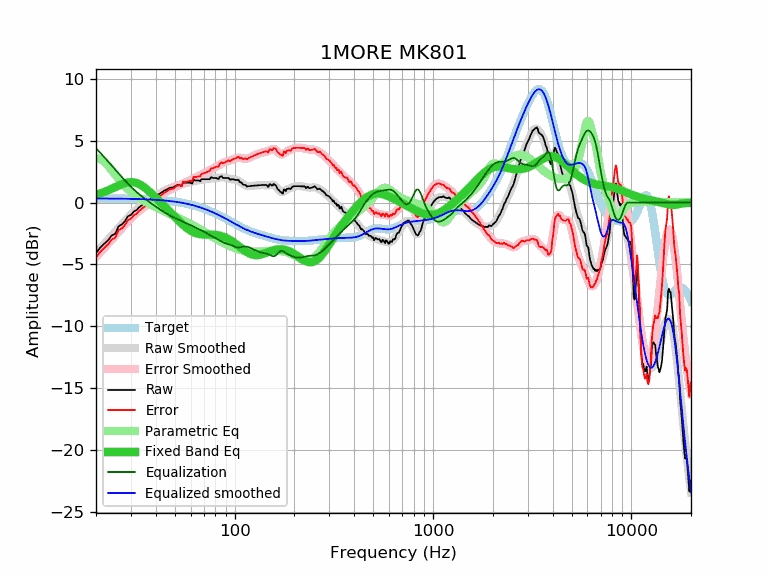

Source data for this figure (header and first rows):
frequency, raw, error, smoothed, error_smoothed, equalization, parametric_eq, equalized_raw, equalized_smoothed, target
20, -4.09, -4.42, -4.07, -4.40, 4.40, 0.64, 0.31, 0.34, 0.34
21, -3.65, -3.98, -3.70, -4.03, 4.03, 0.74, 0.39, 0.33, 0.33
22, -3.33, -3.66, -3.35, -3.68, 3.68, 0.86, 0.35, 0.33, 0.33
23, -3.05, -3.38, -3.00, -3.33, 3.33, 0.99, 0.28, 0.33, 0.33
24, -2.66, -2.99, -2.67, -3.00, 3.00, 1.12, 0.34, 0.33, 0.33
25, -2.53, -2.85, -2.35, -2.68, 2.68, 1.25, 0.15, 0.32, 0.32
26, -1.91, -2.23, -2.04, -2.36, 2.36, 1.38, 0.45, 0.32, 0.32
27, -1.77, -2.09, -1.75, -2.06, 2.06, 1.49, 0.30, 0.32, 0.32
28, -1.50, -1.81, -1.47, -1.78, 1.78, 1.58, 0.29, 0.31, 0.31
29, -1.10, -1.41, -1.21, -1.52, 1.52, 1.64, 0.42, 0.31, 0.31
30, -1.00, -1.30, -0.98, -1.28, 1.28, 1.66, 0.28, 0.30, 0.30
31, -0.73, -1.03, -0.76, -1.06, 1.06, 1.64, 0.33, 0.30, 0.30
32, -0.61, -0.90, -0.57, -0.86, 0.86, 1.58, 0.25, 0.29, 0.29
33, -0.38, -0.66, -0.39, -0.67, 0.67, 1.49, 0.30, 0.29, 0.29
34, -0.23, -0.51, -0.23, -0.51, 0.51, 1.38, 0.28, 0.28, 0.28
35, -0.07, -0.34, -0.08, -0.35, 0.35, 1.24, 0.28, 0.27, 0.27
36, 0.06, -0.20, 0.06, -0.20, 0.20, 1.08, 0.27, 0.26, 0.26
37, 0.12, -0.13, 0.19, -0.06, 0.06, 0.92, 0.19, 0.26, 0.26
38, 0.35, 0.11, 0.31, 0.07, -0.07, 0.75, 0.28, 0.25, 0.25
39, 0.44, 0.21, 0.43, 0.20, -0.20, 0.58, 0.25, 0.24, 0.24
40, 0.54, 0.32, 0.55, 0.32, -0.32, 0.41, 0.22, 0.23, 0.23
41, 0.64, 0.43, 0.65, 0.44, -0.44, 0.24, 0.20, 0.21, 0.21
42, 0.74, 0.54, 0.75, 0.55, -0.55, 0.08, 0.19, 0.20, 0.20
43, 0.83, 0.64, 0.85, 0.66, -0.66, -0.09, 0.17, 0.19, 0.19
44, 0.96, 0.79, 0.94, 0.76, -0.76, -0.25, 0.20, 0.18, 0.18
45, 1.02, 0.86, 1.02, 0.86, -0.86, -0.41, 0.16, 0.16, 0.16
46, 1.10, 0.96, 1.09, 0.95, -0.95, -0.56, 0.15, 0.15, 0.15
47, 1.19, 1.06, 1.16, 1.03, -1.03, -0.71, 0.16, 0.13, 0.13
48, 1.22, 1.11, 1.22, 1.11, -1.11, -0.86, 0.12, 0.11, 0.11
49, 1.22, 1.13, 1.27, 1.18, -1.18, -1.01, 0.04, 0.09, 0.09
50, 1.32, 1.25, 1.32, 1.25, -1.25, -1.16, 0.08, 0.07, 0.07
51, 1.41, 1.36, 1.37, 1.31, -1.31, -1.30, 0.10, 0.05, 0.05
52, 1.41, 1.38, 1.41, 1.38, -1.38, -1.43, 0.04, 0.03, 0.03
53, 1.41, 1.40, 1.45, 1.44, -1.44, -1.56, -0.03, 0.01, 0.01
54, 1.33, 1.34, 1.49, 1.50, -1.50, -1.69, -0.17, -0.01, -0.01
55, 1.68, 1.72, 1.52, 1.56, -1.56, -1.81, 0.13, -0.03, -0.03
56, 1.60, 1.66, 1.55, 1.61, -1.61, -1.92, -0.01, -0.06, -0.06
57, 1.60, 1.68, 1.58, 1.66, -1.66, -2.02, -0.06, -0.08, -0.08
58, 1.60, 1.71, 1.61, 1.72, -1.72, -2.11, -0.11, -0.11, -0.11
59, 1.60, 1.74, 1.63, 1.77, -1.77, -2.20, -0.17, -0.14, -0.14
60, 1.60, 1.77, 1.66, 1.82, -1.82, -2.27, -0.22, -0.16, -0.16
61, 1.52, 1.72, 1.69, 1.88, -1.88, -2.34, -0.36, -0.19, -0.19
62, 1.87, 2.09, 1.71, 1.94, -1.94, -2.40, -0.07, -0.22, -0.22
63, 1.79, 2.05, 1.74, 2.00, -2.00, -2.44, -0.20, -0.25, -0.25
64, 1.79, 2.08, 1.77, 2.05, -2.05, -2.48, -0.26, -0.29, -0.29
65, 1.79, 2.11, 1.79, 2.11, -2.11, -2.51, -0.32, -0.32, -0.32
66, 1.79, 2.14, 1.81, 2.16, -2.16, -2.54, -0.37, -0.35, -0.35
67, 1.72, 2.11, 1.83, 2.21, -2.21, -2.56, -0.49, -0.38, -0.38
68, 1.89, 2.31, 1.84, 2.26, -2.26, -2.57, -0.37, -0.42, -0.42
69, 1.89, 2.35, 1.86, 2.31, -2.31, -2.58, -0.42, -0.45, -0.45
70, 1.89, 2.38, 1.87, 2.36, -2.36, -2.58, -0.47, -0.49, -0.49
71, 1.89, 2.42, 1.89, 2.41, -2.41, -2.59, -0.52, -0.53, -0.53
72, 1.89, 2.46, 1.90, 2.47, -2.47, -2.59, -0.57, -0.56, -0.56
73, 1.89, 2.49, 1.92, 2.52, -2.52, -2.59, -0.63, -0.60, -0.60
74, 1.89, 2.53, 1.93, 2.57, -2.57, -2.59, -0.68, -0.64, -0.64
75, 1.89, 2.57, 1.95, 2.63, -2.63, -2.59, -0.74, -0.68, -0.68
76, 2.05, 2.77, 1.96, 2.68, -2.68, -2.59, -0.63, -0.72, -0.72
77, 2.02, 2.78, 1.97, 2.73, -2.73, -2.59, -0.71, -0.76, -0.76
78, 1.99, 2.79, 1.98, 2.78, -2.78, -2.60, -0.79, -0.80, -0.80
79, 1.99, 2.83, 1.99, 2.83, -2.83, -2.60, -0.83, -0.84, -0.84
... 553 more rows
